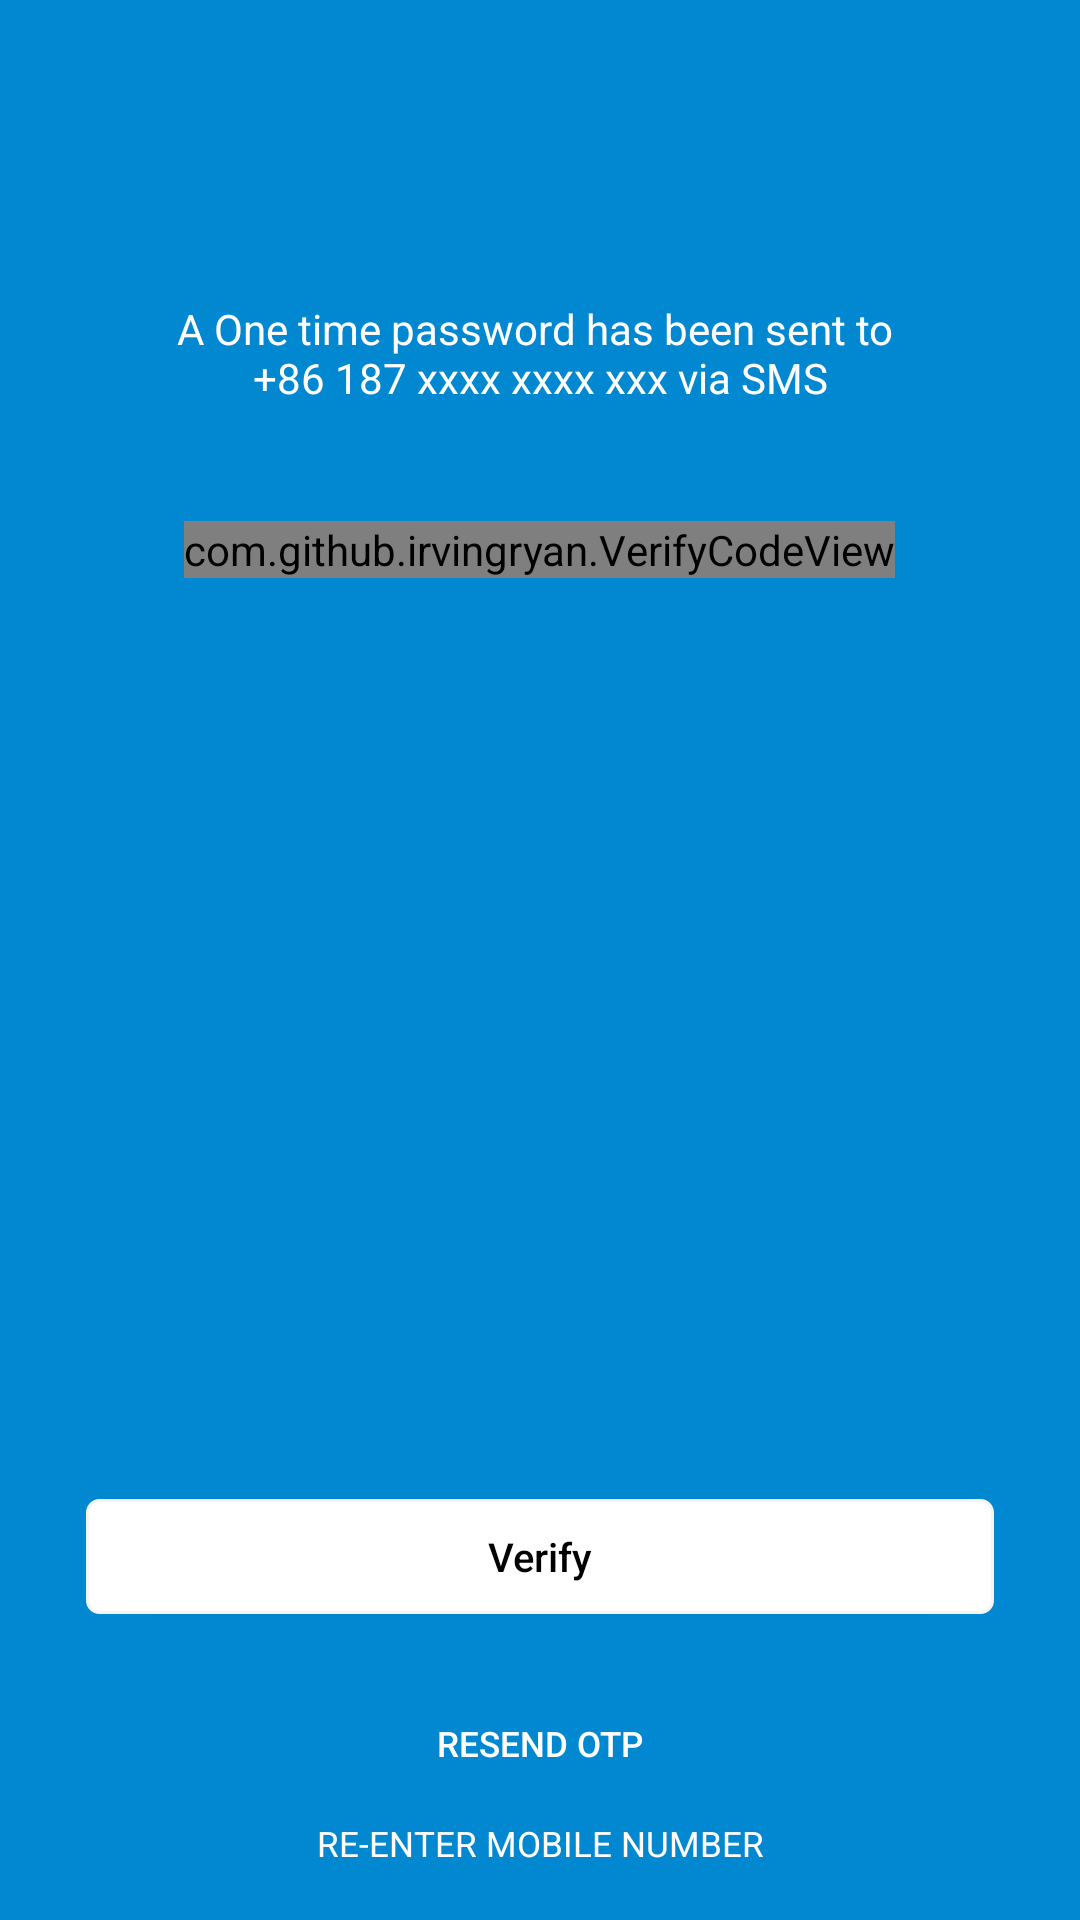

The Android layout XML behind this screen, and the referenced resources:
<!-- AndroidManifest.xml: activity theme MyTheme -->
<!-- res/layout/activity_verify_otp.xml -->
<?xml version="1.0" encoding="utf-8"?>
<RelativeLayout xmlns:android="http://schemas.android.com/apk/res/android"
    android:layout_width="match_parent"
    android:layout_height="match_parent"
    xmlns:app="http://schemas.android.com/apk/res-auto"
    android:background="@color/color_0288d1">


    <LinearLayout
        android:id="@+id/ll"
        android:layout_width="match_parent"
        android:layout_height="wrap_content"
        android:layout_marginLeft="@dimen/px_30.0_dp"
        android:layout_marginRight="@dimen/px_30.0_dp"
        android:layout_marginTop="@dimen/px_20.0_dp"
        android:orientation="vertical">
        <ImageView
            android:layout_width="wrap_content"
            android:layout_height="@dimen/px_74.0_dp"
            android:layout_gravity="center_horizontal"
            android:layout_marginBottom="@dimen/px_10.0_dp"/>
        <TextView
            android:layout_width="match_parent"
            android:layout_height="wrap_content"
            android:textColor="@color/Color_ffffff"
            android:id="@+id/Tv_SentToNumber"
            android:gravity="center"
            android:text="@string/one_time_password_hint"/>
        <View
            android:layout_width="match_parent"
            android:layout_height="@dimen/px_40.0_dp"/>
        <com.github.example.VerifyCodeView
            android:layout_width="wrap_content"
            android:id="@+id/etOTP"
            app:vcTextColor="@color/Color_ffffff"
            android:layout_height="wrap_content"
            android:layout_gravity="center_horizontal"/>

    </LinearLayout>

    <LinearLayout
        android:layout_width="match_parent"
        android:layout_height="wrap_content"
        android:layout_alignParentBottom="true"
        android:layout_marginLeft="@dimen/px_30.0_dp"
        android:layout_marginRight="@dimen/px_30.0_dp"
        android:orientation="vertical"
        >
        <Button
            android:id="@+id/btVerify"
            android:layout_width="match_parent"
            android:layout_height="@dimen/px_40.0_dp"
            android:background="@drawable/button_selector"
            android:text="@string/Verify"
            android:textAllCaps="false"
            android:textColor="@android:color/background_dark"
            android:textSize="@dimen/px_14.0_dp" />

        <Button
            android:id="@+id/request_otp_btn"
            android:layout_width="match_parent"
            android:layout_height="@dimen/px_53.0_dp"
            android:text="@string/ResendOTP"
            android:background="@android:color/transparent"
            android:textAllCaps="false"
            android:gravity="bottom|center_horizontal"
            android:textColor="@color/Color_ffffff"
            android:textSize="@dimen/px_12.0_dp"
            />
        <TextView
            android:id="@+id/Tv_NotThisNumber"
            android:layout_width="match_parent"
            android:gravity="center"
            android:layout_height="@dimen/px_53.0_dp"
            android:textSize="@dimen/px_12.0_dp"
            android:text="@string/sms_verify_code_not_this_number"
            android:textColor="@color/Color_ffffff" />
    </LinearLayout>


</RelativeLayout>
<!-- resources referenced by this layout -->
<resources>
  <color name="Color_ffffff">#ffffff</color>
  <color name="color_0288d1">#0288d1</color>
  <dimen name="px_10.0_dp">10.94dp</dimen>
  <dimen name="px_12.0_dp">13.13dp</dimen>
  <dimen name="px_14.0_dp">15.32dp</dimen>
  <dimen name="px_20.0_dp">21.88dp</dimen>
  <dimen name="px_30.0_dp">32.83dp</dimen>
  <dimen name="px_40.0_dp">43.77dp</dimen>
  <dimen name="px_53.0_dp">57.99dp</dimen>
  <dimen name="px_74.0_dp">80.97dp</dimen>
  <!-- drawable button_selector (drawable) -->
  <?xml version="1.0" encoding="utf-8"?>
  <selector xmlns:android="http://schemas.android.com/apk/res/android">
      <item android:drawable="@drawable/corners_bg_gray" android:state_enabled="false" />
      <item android:drawable="@drawable/corners_bg_gray" android:state_selected="true" />
      <item android:drawable="@drawable/corners_bg_gray" android:state_pressed="true"/>
      <item android:drawable="@drawable/corners_bg_white" />
  
  </selector>
  <string name="ResendOTP">RESEND OTP</string>
  <string name="Verify">Verify</string>
  <string name="one_time_password_hint">A One time password has been sent to \n+86 187 xxxx xxxx xxx via SMS</string>
  <string name="sms_verify_code_not_this_number">RE-ENTER MOBILE NUMBER</string>
  <style name="MyTheme" parent="Theme.AppCompat.Light.NoActionBar">
          
          <item name="colorPrimary">@color/colorPrimary</item>
          <item name="colorPrimaryDark">@color/colorPrimaryDark</item>
          <item name="colorAccent">@color/colorAccent</item>
      </style>
  <!-- drawable corners_bg_gray (drawable) -->
  <?xml version="1.0" encoding="utf-8"?>
  <shape xmlns:android="http://schemas.android.com/apk/res/android">
      <solid android:color="#86939b" />
      <corners
  
          android:topLeftRadius="@dimen/px_4.0_dp"
          android:topRightRadius="@dimen/px_4.0_dp"
          android:bottomRightRadius="@dimen/px_4.0_dp"
          android:bottomLeftRadius="@dimen/px_4.0_dp"/>
  </shape>
  <!-- drawable corners_bg_white (drawable) -->
  <?xml version="1.0" encoding="utf-8"?>
  <shape xmlns:android="http://schemas.android.com/apk/res/android">
      <solid android:color="#ffffff" />
      <corners
          android:radius="@dimen/px_4.0_dp"
          />
      <stroke
          android:width="@dimen/px_1.0_dp"
          android:color="#f5f5f5" />
  </shape>
  <color name="colorPrimary">#3F51B5</color>
  <color name="colorPrimaryDark">#303F9F</color>
  <color name="colorAccent">#FF4081</color>
  <dimen name="px_4.0_dp">4.38dp</dimen>
  <dimen name="px_1.0_dp">1.09dp</dimen>
</resources>
